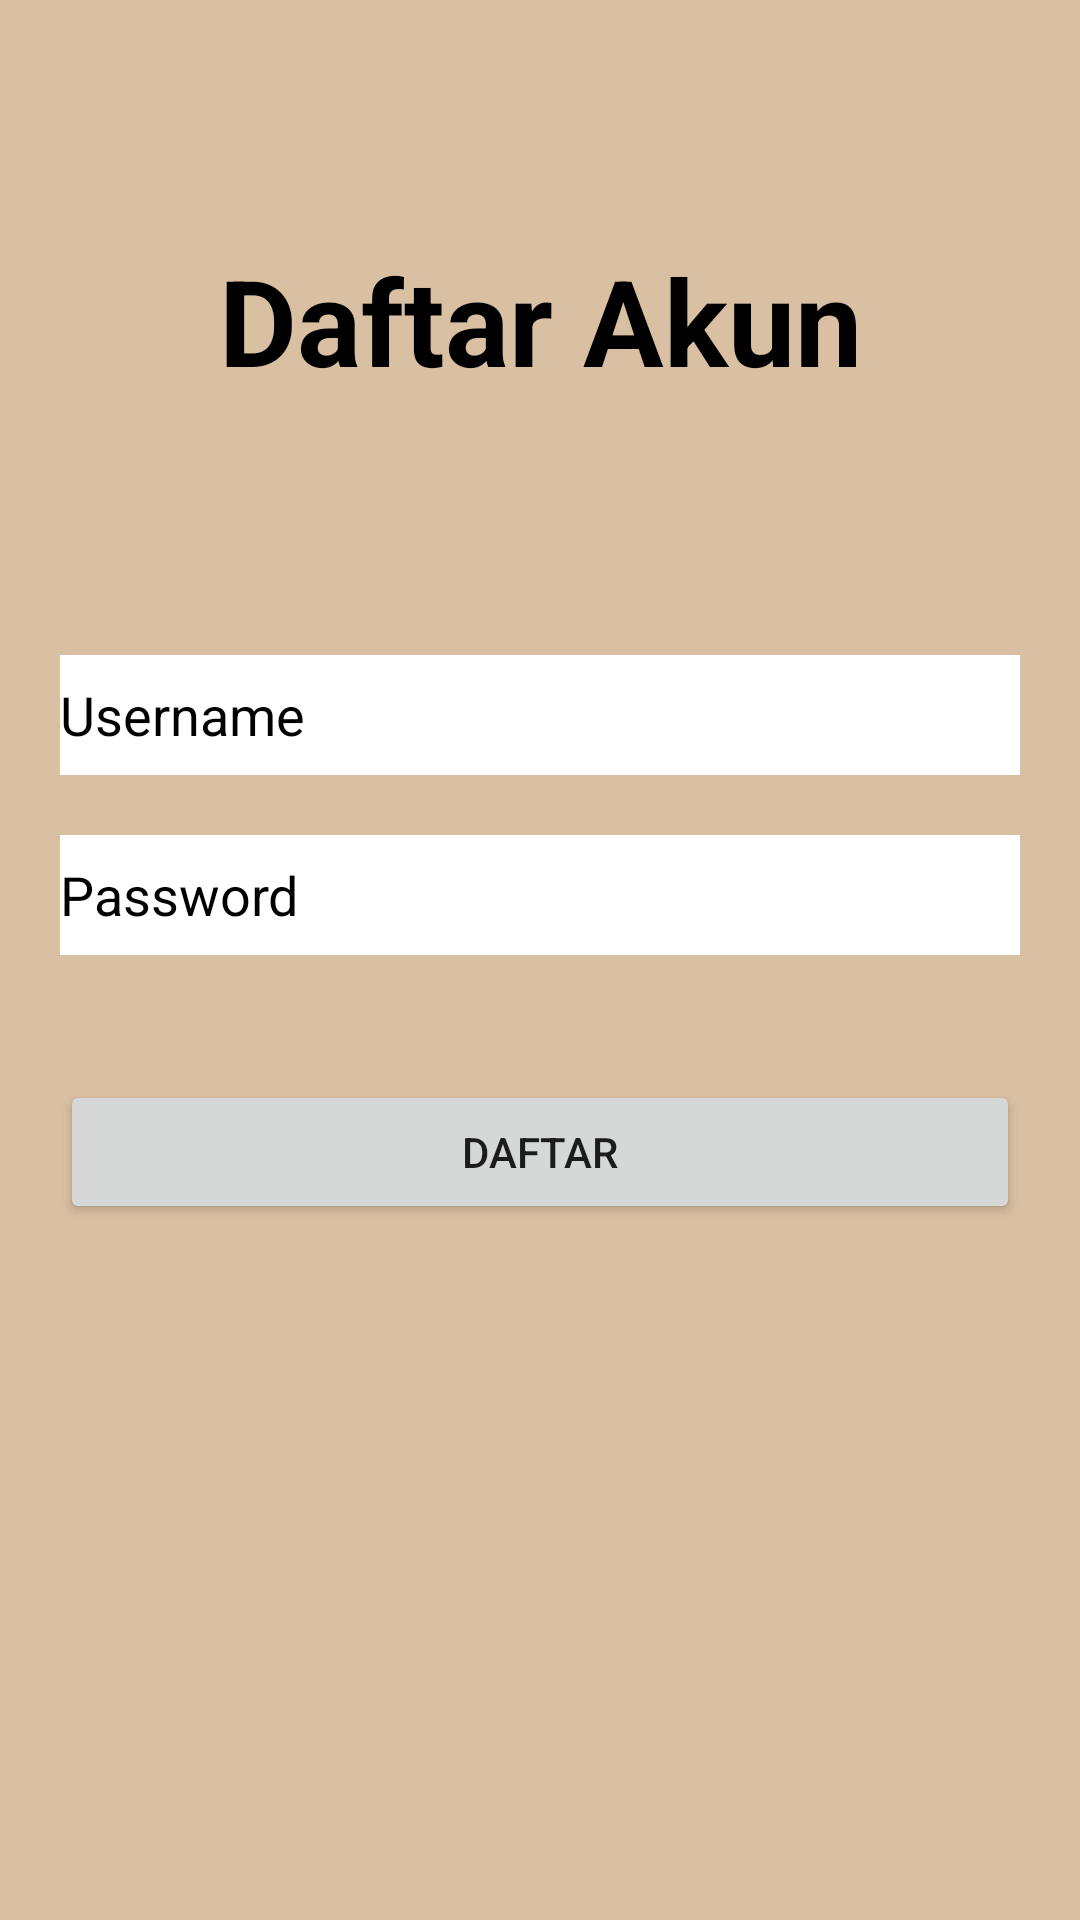

Reconstruct the res/layout file that produces this screen, plus the resources it refers to.
<!-- AndroidManifest.xml: application theme Theme.Perpusapp -->
<!-- res/layout/activity_main4.xml -->
<?xml version="1.0" encoding="utf-8"?>

<RelativeLayout xmlns:android="http://schemas.android.com/apk/res/android"
    xmlns:tools="http://schemas.android.com/tools"
    android:id="@+id/activity_main"
    android:layout_width="match_parent"
    android:layout_height="match_parent"
    android:paddingBottom="20dp"
    android:paddingLeft="20dp"
    android:paddingRight="20dp"
    android:paddingTop="20dp"
    android:background="#DAC0A3"
    tools:context="com.example.perpusapp.MainActivity4">
    <TextView
        android:text="Daftar Akun"
        android:layout_width="match_parent"
        android:layout_height="wrap_content"
        android:layout_alignParentTop="true"
        android:layout_centerHorizontal="true"
        android:layout_marginTop="60dp"
        android:id="@+id/textView"
        android:textAlignment="center"
        android:textColor="@color/black"
        android:textSize="40sp"
        android:textStyle="bold" />
    <EditText
        android:layout_width="match_parent"
        android:layout_height="40dp"
        android:inputType="textPersonName"
        android:background="@color/white"
        android:ems="10"
        android:id="@+id/username"
        android:textColor="@color/black"
        android:textColorHint="@android:color/black"
        android:hint="Username"
        android:layout_below="@+id/textView"
        android:layout_alignParentLeft="true"
        android:layout_alignParentStart="true"
        android:layout_marginTop="85dp" />
    <EditText
        android:layout_width="match_parent"
        android:layout_height="40dp"
        android:inputType="textPassword"
        android:background="@color/white"
        android:layout_marginTop="20dp"
        android:ems="10"
        android:layout_below="@+id/username"
        android:textColor="@color/black"
        android:textColorHint="@android:color/black"
        android:layout_alignParentLeft="true"
        android:id="@+id/password"
        android:layout_alignParentRight="true"
        android:layout_alignParentEnd="true"
        android:hint="Password" />
    <Button
        android:id="@+id/daftar"
        android:layout_width="968dp"
        android:layout_height="wrap_content"
        android:layout_gravity="center_horizontal"
        android:layout_marginTop="340dp"
        android:onClick="daftar"
        android:text="daftar"/>
</RelativeLayout>
<!-- resources referenced by this layout -->
<resources>
  <style name="Theme.Perpusapp" parent="Theme.MaterialComponents.DayNight.NoActionBar">
          
          <item name="colorPrimary">@color/purple_500</item>
          <item name="colorPrimaryVariant">@color/purple_700</item>
          <item name="colorOnPrimary">@color/white</item>
          
          <item name="colorSecondary">@color/teal_200</item>
          <item name="colorSecondaryVariant">@color/teal_700</item>
          <item name="colorOnSecondary">@color/black</item>
          
          <item name="android:statusBarColor">?attr/colorPrimaryVariant</item>
          
      </style>
  <!-- not gathered from this repository: default colours our renderer supplied (Android Studio template values) -->
  <color name="purple_500">#FF6200EE</color>
  <color name="purple_700">#FF3700B3</color>
  <color name="teal_200">#FF03DAC5</color>
  <color name="teal_700">#FF018786</color>
  <color name="black">#FF000000</color>
  <color name="white">#FFFFFFFF</color>
</resources>
